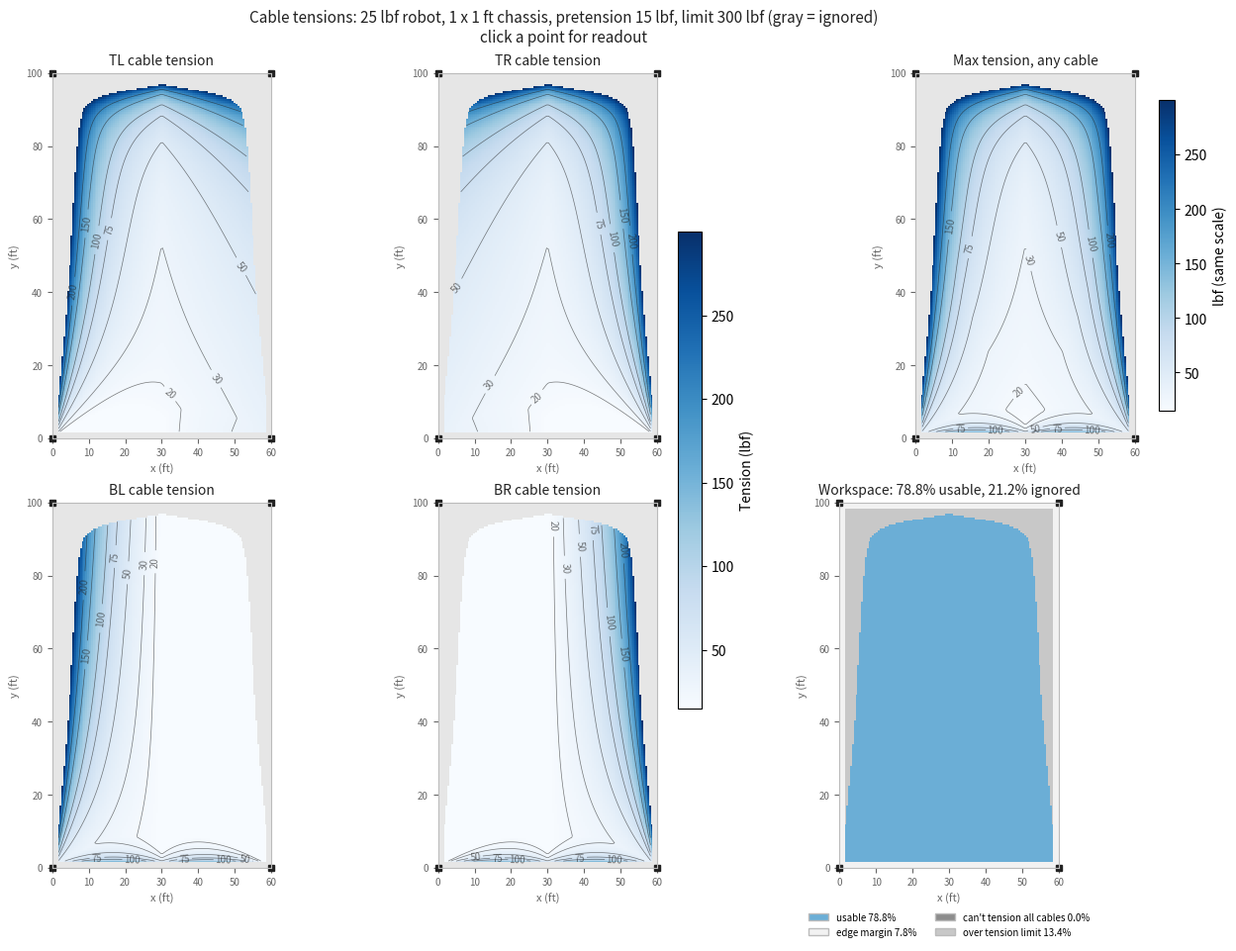
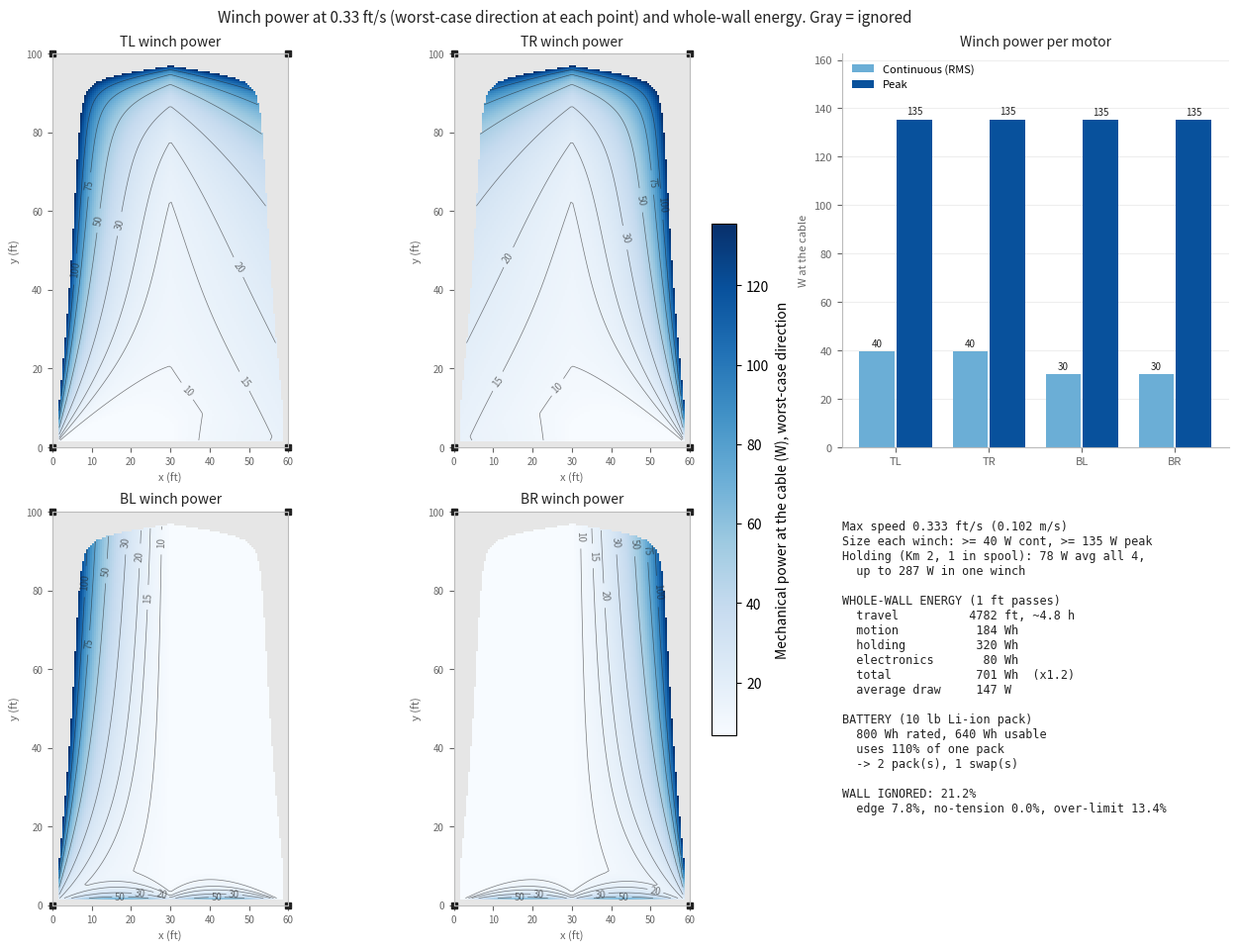

Recreate these plots in Python, in order.
r"""
4-winch wall robot (skycam-style), corner attachment: cable force, power and energy simulator.

Geometry (flat wall, units: ft and lbf unless noted)
------------------------------------------------------
    TL (0,H) o-------------------------o TR (W,H)
             |  \                   /  |
             |    \  +---------+  /    |        y up, x right,
             |      \| robot   |/      |        z out of the wall
             |      /|         |\      |
             |    /  +---------+  \    |
             |  /                   \  |
    BL (0,0) o-------------------------o BR (W,0)

Each cable runs from an anchor (at or beyond a wall corner) to the matching
corner of the robot chassis. The robot is held level (theta = 0). Fairleads
sit `standoff` out from the wall, so cables pull slightly into it.

Solver: "fix the slackest cable at pretension, solve for the other three"
---------------------------------------------------------------------------
Balance has 3 equations (x force, y force, in-plane moment) and 4 tensions:

    A T = w,   A is 3x4,   w = [0, load, cable-weight moment]

Every solution is   T = T0 + lam * n
    T0   any balancing solution (least-norm here)
    n    the null vector of A: tension pattern that pulls the cables against
         each other without moving the robot. Closed form (cofactors):
             n_i = (-1)^i det(A with column i removed)
    lam  the one free knob (overall tightness)

If all n_i > 0, the smallest lam that keeps every cable at its floor is

    lam = max_i (T_floor_i - T0_i) / n_i

which puts exactly one cable (the slackest) at its floor -- identical to
"fix that cable, solve the 3x3 for the others", without guessing which one.
Floor = max(pretension, sag limit for that cable).

A position is IGNORED (not usable) when:
    edge margin     the chassis can't get that close to the wall edge
    can't tension   some n_i <= 0: tightening one cable loosens another
    over limit      even the minimum-tension solution exceeds --tmax

Power (motor-independent; torque comes later from power + gearing)
------------------------------------------------------------------
With the robot moving at velocity v, cable i reels in at speed u_i . v, so the
mechanical power that winch must deliver is  P_i = T_i * (u_i . v).
Worst case, any direction: P_i = T_i * V (moving straight at its anchor).
"Continuous" = RMS over the usable wall (equal time everywhere); "peak" = max.
Motion is slow, so forces are quasi-static (acceleration ignored).

Energy for the whole wall
-------------------------
The robot covers the usable wall in vertical up/down passes spaced --swath apart
at max speed (a lawnmower pattern). At every step, battery power is

    sum over winches reeling in of  P_i / drive_eff
  + sum over ALL 4 winches of     (tau_i / Km)^2      (holding power)
  + hotel power

Holding power is the motor winding (I^2 R) loss just to hold torque
tau_i = T_i x spool radius; it is paid whether or not the robot moves, and
dominates at slow speed. Km is the actuator's motor constant at its output
(motor Km x gear ratio). Winches paying out return nothing (no
regeneration credit, conservative). A contingency factor covers acceleration,
friction, pauses and repositioning. Battery: 10 lb off-the-shelf Li-ion
(e-bike class, ~48 V 17 Ah, ~800 Wh, use 80%).

Usage
-----
    python wall_winch_sim.py                       # defaults, saves 2 PNGs, shows plots
    python wall_winch_sim.py --no-show             # just save the PNGs
    python wall_winch_sim.py --point 30 50         # one location
    python wall_winch_sim.py --speed 0.5 --swath 0.5
    python wall_winch_sim.py --anchor-top 10 --anchor-side 5 --chassis 1.5 0.5
"""

from __future__ import annotations

import argparse
import math
import os
import warnings
from dataclasses import dataclass

import numpy as np

warnings.filterwarnings("ignore", message="All-NaN slice encountered")

CABLES = ("TL", "TR", "BL", "BR")
CORNER_SIGN = np.array([[-1, 1], [1, 1], [-1, -1], [1, -1]], dtype=float)
FTLBF_S_TO_W = 1.35582
LBF_TO_N = 4.44822
IN_TO_M = 0.0254

CABLE_PRESETS = {           # linear weight of 1/8" cables, lb/ft
    "dyneema": 0.004,       # 3 mm 12-strand UHMWPE (e.g. AmSteel-Blue)
    "steel": 0.029,         # 7x19 galvanized wire rope
    "none": 0.0,
}

# Workspace status codes
USABLE, MARGIN, NO_TENSION, OVER_LIMIT = 0, 1, 2, 3
STATUS_NAMES = {USABLE: "usable", MARGIN: "edge margin",
                NO_TENSION: "can't tension all cables", OVER_LIMIT: "over tension limit"}


@dataclass
class Config:
    wall_width: float = 60.0      # ft
    wall_height: float = 100.0    # ft
    weight: float = 25.0          # lbf, as built with all cable on the spools
    chassis_w: float = 1.0        # ft, horizontal spacing of corner fairleads
    chassis_h: float = 1.0        # ft, vertical spacing of corner fairleads
    t_pre: float = 15.0           # lbf, pretension: the slackest cable sits here
    t_max: float = 300.0          # lbf, cable tension limit
    cable_w: float = CABLE_PRESETS["dyneema"]
    sag_ratio: float = 0.01       # max mid-span sag / length (raises the floor)
    standoff: float = 0.25        # ft, fairlead distance out from the wall face
    margin: float = 1.0           # ft, min gap between chassis edge and wall edge
    resolution: float = 0.5       # ft, grid spacing
    speed: float = 100.0 / 300.0  # ft/s, max robot speed: 8 stories (~100 ft) in 5 min
    # Anchor placement relative to the wall corners (0 = exactly at the corners)
    anchor_side: float = 0.0      # ft, all anchors moved outward past the side edges
    anchor_top: float = 0.0       # ft, top anchors raised above the top edge (roof davit/mast)
    anchor_bottom: float = 0.0    # ft, bottom anchors lowered below the bottom edge
    # Energy / battery estimate
    swath: float = 1.0            # ft, spacing between vertical coverage passes
    drive_eff: float = 0.85       # driver x gearbox efficiency (motor winding loss is computed
                                  # separately as holding power below)
    # Holding power: winding (I^2 R) loss just to hold torque, P = (tau / Km)^2, every winch
    km: float = 2.0               # N*m/sqrt(W) at the actuator OUTPUT (= motor Km x gear ratio);
                                  # ~2 is an estimate for an AK80-9-class actuator, check datasheet
    spool_radius_in: float = 1.0  # in, spool radius (turns tension into holding torque)
    hotel_w: float = 20.0         # W, always-on electronics: controller, drivers idle, sensors, radio
    contingency: float = 1.2      # x energy, for accel, friction, pauses, repositioning
    battery_wh: float = 800.0     # Wh, 10 lb (4.5 kg) Li-ion e-bike pack (~48 V 17 Ah)
    battery_usable: float = 0.8   # fraction of rated capacity actually used

    @property
    def anchors(self) -> np.ndarray:
        W, H = self.wall_width, self.wall_height
        s, t, b = self.anchor_side, self.anchor_top, self.anchor_bottom
        return np.array([[-s, H + t, 0], [W + s, H + t, 0],
                         [-s, -b, 0], [W + s, -b, 0]], dtype=float)


# --------------------------------------------------------------------------
# Solver
# --------------------------------------------------------------------------

def solve_tensions(cfg: Config, x, y):
    """Tensions and winch power at robot-center positions (x, y), any array shape."""
    shape = np.shape(x)
    x = np.asarray(x, float).ravel()
    y = np.asarray(y, float).ravel()
    n_pts = x.size
    w = cfg.cable_w

    # Geometry: corner fairleads and straight cable chords
    offs = CORNER_SIGN * np.array([cfg.chassis_w / 2, cfg.chassis_h / 2])   # b_i
    p = np.empty((n_pts, 4, 3))
    p[..., 0] = x[:, None] + offs[:, 0]
    p[..., 1] = y[:, None] + offs[:, 1]
    p[..., 2] = cfg.standoff
    vec = cfg.anchors[None] - p
    L = np.linalg.norm(vec, axis=-1)
    u = vec / L[..., None]
    u_xy = np.hypot(u[..., 0], u[..., 1])
    cos_th = np.abs(u[..., 0]) / np.maximum(u_xy, 1e-12)

    # Load: as-built weight, minus deployed cable, plus half of each span
    load = cfg.weight - w * L.sum(axis=1) / 2
    moment = (offs[None, :, 0] * w * L / 2).sum(axis=1)   # half-span weights at corners

    # A T = rhs  (x force, y force, moment about robot center)
    A = np.stack([u[..., 0], u[..., 1],
                  offs[None, :, 0] * u[..., 1] - offs[None, :, 1] * u[..., 0]], axis=1)
    rhs = np.stack([np.zeros(n_pts), load, moment], axis=1)

    # Null vector by cofactors: n_i = (-1)^i det(A without column i)
    cols = [[1, 2, 3], [0, 2, 3], [0, 1, 3], [0, 1, 2]]
    null = np.stack([(-1) ** i * np.linalg.det(A[:, :, c]) for i, c in enumerate(cols)], axis=1)
    null *= np.sign(null.sum(axis=1, keepdims=True) + 1e-300)
    null_norm = np.linalg.norm(null, axis=1, keepdims=True)
    tensionable = (null > 1e-9 * null_norm).all(axis=1) & (null_norm[:, 0] > 1e-12)

    # Least-norm balancing solution T0 = A^T (A A^T)^-1 rhs
    AAt = A @ A.transpose(0, 2, 1) + 1e-12 * np.eye(3)
    T0 = np.einsum("nji,nj->ni", A, np.linalg.solve(AAt, rhs[..., None])[..., 0])

    # Per-cable floor and the knob
    t_sag = w * L * cos_th / (8 * cfg.sag_ratio) if cfg.sag_ratio > 0 else np.zeros_like(L)
    floor = np.maximum(cfg.t_pre, t_sag)
    with np.errstate(divide="ignore", invalid="ignore"):
        ratios = (floor - T0) / null
        lam = ratios.max(axis=1)
        slack = ratios.argmax(axis=1)                 # which cable sits at its floor
        T = T0 + lam[:, None] * null

    # Status
    half_w, half_h = cfg.chassis_w / 2, cfg.chassis_h / 2
    in_margin = ((x - half_w < cfg.margin) | (x + half_w > cfg.wall_width - cfg.margin) |
                 (y - half_h < cfg.margin) | (y + half_h > cfg.wall_height - cfg.margin))
    status = np.full(n_pts, USABLE)
    status[~tensionable] = NO_TENSION
    status[tensionable & (T.max(axis=1) > cfg.t_max)] = OVER_LIMIT
    status[in_margin] = MARGIN

    usable = status == USABLE
    T[~usable] = np.nan
    N = np.where(usable, (T * -u[..., 2]).sum(axis=1), np.nan)
    p_worst = T * cfg.speed * u_xy * FTLBF_S_TO_W     # W, worst-case direction
    tau = T * LBF_TO_N * cfg.spool_radius_in * IN_TO_M  # N*m at the actuator output
    p_hold = (tau / cfg.km) ** 2                      # W, winding loss just to hold it

    def R(a, *extra):
        return a.reshape(*shape, *extra)

    return {"T": R(T, 4), "power": R(p_worst, 4), "hold": R(p_hold, 4),
            "ux": R(u[..., 0], 4), "uy": R(u[..., 1], 4),
            "N": R(N), "length": R(L, 4), "floor": R(floor, 4), "slack": R(slack),
            "load": R(load), "status": R(status), "usable": R(usable)}


# --------------------------------------------------------------------------
# Energy for covering the whole usable wall
# --------------------------------------------------------------------------

def coverage_energy(cfg: Config, xs, ys, res):
    """Lawnmower coverage of the usable wall: vertical passes `swath` apart."""
    T, ux, uy, ok, H = res["T"], res["ux"], res["uy"], res["usable"], res["hold"]
    V, r = cfg.speed, cfg.resolution
    k = FTLBF_S_TO_W / cfg.drive_eff                 # mech ft*lbf/s -> battery W
    step = max(1, int(round(cfg.swath / r)))
    dt_cell = r / V

    e_motion = 0.0      # J drawn by motoring winches
    e_hold = 0.0        # J of winding loss holding tension, all 4 winches
    t_total = 0.0       # s
    path = 0.0          # ft
    passes = 0
    for j in range(0, len(xs), step):
        rows = np.flatnonzero(ok[:, j])
        if rows.size == 0:
            continue
        up = passes % 2 == 0
        sgn = 1.0 if up else -1.0
        # Vertical pass: reel-in rate of cable i = u_iy * v_y
        P = T[rows, j, :] * V * uy[rows, j, :] * sgn
        e_motion += np.clip(P, 0, None).sum() * k * dt_cell
        e_hold += H[rows, j, :].sum() * dt_cell
        t_total += rows.size * dt_cell
        path += rows.size * r
        # Sideways shift to the next pass, at the end of this one
        end = rows[-1] if up else rows[0]
        shift = step * r
        Ps = T[end, j, :] * V * ux[end, j, :]
        e_motion += np.clip(Ps, 0, None).sum() * k * (shift / V)
        e_hold += H[end, j, :].sum() * (shift / V)
        t_total += shift / V
        path += shift
        passes += 1

    e_hotel = cfg.hotel_w * t_total
    e_total = (e_motion + e_hold + e_hotel) * cfg.contingency
    usable_wh = cfg.battery_wh * cfg.battery_usable
    total_wh = e_total / 3600
    packs = max(1, math.ceil(total_wh / usable_wh)) if total_wh > 0 else 0
    return {"time_h": t_total * cfg.contingency / 3600, "path_ft": path, "passes": passes,
            "motion_wh": e_motion / 3600, "hold_wh": e_hold / 3600,
            "hotel_wh": e_hotel / 3600, "total_wh": total_wh,
            "avg_w": total_wh / max(t_total * cfg.contingency / 3600, 1e-9),
            "usable_wh": usable_wh, "packs": packs, "swaps": max(0, packs - 1),
            "battery_frac": total_wh / usable_wh}


# --------------------------------------------------------------------------
# Reporting
# --------------------------------------------------------------------------

def make_grid(cfg: Config):
    """Cell-centered grid over the whole wall, so point counts = area fractions."""
    r = cfg.resolution
    xs = np.arange(r / 2, cfg.wall_width, r)
    ys = np.arange(r / 2, cfg.wall_height, r)
    X, Y = np.meshgrid(xs, ys)
    return xs, ys, X, Y


def wall_usage(res):
    st = res["status"]
    return {k: float((st == k).mean()) for k in STATUS_NAMES}


def _rms_peak(a, ok):
    a = a.reshape(-1, 4)[ok.ravel()]
    if a.size == 0:
        return None
    return {"rms": np.sqrt((a ** 2).mean(axis=0)), "peak": np.abs(a).max(axis=0)}


def stats(res):
    t = _rms_peak(res["T"], res["usable"])
    if t is None:
        return None
    h = res["hold"].reshape(-1, 4)[res["usable"].ravel()]
    return {"T": t, "P": _rms_peak(res["power"], res["usable"]),
            "H": {"mean": h.mean(axis=0), "peak": h.max(axis=0)}}


def describe_point(cfg: Config, x: float, y: float) -> str:
    r = solve_tensions(cfg, np.array([x]), np.array([y]))
    head = f"Robot center at ({x:.1f}, {y:.1f}) ft, carrying {r['load'][0]:.2f} lbf"
    st = int(r["status"][0])
    if st != USABLE:
        return f"{head}\n  IGNORED: {STATUS_NAMES[st]}"
    lines = [f"{c}: T={t:6.1f} lbf  worst-case motion power={pw:5.1f} W  holding={ph:5.1f} W"
             + ("   <- slackest (at floor)" if i == r["slack"][0] else "")
             for i, (c, t, pw, ph) in enumerate(zip(CABLES, r["T"][0], r["power"][0],
                                                     r["hold"][0]))]
    lines.append(f"Holding power, all 4 winches: {r['hold'][0].sum():.1f} W")
    return (head + f", speed {cfg.speed:.2f} ft/s\n  " + "\n  ".join(lines)
            + f"\n  Wall normal force N = {r['N'][0]:.2f} lbf")


def summarize(cfg: Config, res, en):
    use = wall_usage(res)
    s = stats(res)
    print("=" * 74)
    print(f"Wall {cfg.wall_width:g} x {cfg.wall_height:g} ft | robot {cfg.weight:g} lbf | "
          f"chassis {cfg.chassis_w:g} x {cfg.chassis_h:g} ft | cable {cfg.cable_w:g} lb/ft")
    print(f"Pretension {cfg.t_pre:g} lbf | limit {cfg.t_max:g} lbf | speed {cfg.speed:.3f} ft/s "
          f"({cfg.speed * 0.3048:.3f} m/s) | edge margin {cfg.margin:g} ft")
    if cfg.anchor_side or cfg.anchor_top or cfg.anchor_bottom:
        print(f"Anchors: +{cfg.anchor_side:g} ft sides, +{cfg.anchor_top:g} ft top, "
              f"-{cfg.anchor_bottom:g} ft bottom")
    print("-" * 74)
    print("Wall usage:")
    for k, name in STATUS_NAMES.items():
        print(f"  {name:26s} {use[k]:6.1%}" + ("" if k == USABLE else "  (ignored)"))
    print(f"  {'total ignored':26s} {1 - use[USABLE]:6.1%}")
    if s is None:
        print("No usable positions.")
        print("=" * 74)
        return
    print("-" * 74)
    print("Per winch over the usable wall (continuous = RMS, power = worst-case direction):")
    print(f"  {'winch':6s}{'T cont':>9s}{'T peak':>9s}{'P cont':>9s}{'P peak':>9s}")
    print(f"  {'':6s}{'lbf':>9s}{'lbf':>9s}{'W':>9s}{'W':>9s}")
    for i, c in enumerate(CABLES):
        print(f"  {c:6s}{s['T']['rms'][i]:9.1f}{s['T']['peak'][i]:9.1f}"
              f"{s['P']['rms'][i]:9.1f}{s['P']['peak'][i]:9.1f}")
    print(f"  Size each winch for >= {s['P']['rms'].max():.0f} W continuous, "
          f">= {s['P']['peak'].max():.0f} W peak (mechanical, at the cable)")
    print(f"Holding power (winding loss, Km {cfg.km:g} N*m/sqrt(W), "
          f"{cfg.spool_radius_in:g} in spool):")
    for i, c in enumerate(CABLES):
        print(f"  {c:6s} average {s['H']['mean'][i]:6.1f} W   peak {s['H']['peak'][i]:6.1f} W")
    print(f"  All 4 winches: average {s['H']['mean'].sum():.0f} W just to hold tension")
    print("-" * 74)
    print(f"Whole-wall coverage: {en['passes']} vertical passes, {cfg.swath:g} ft apart, "
          f"{en['path_ft']:.0f} ft of travel, ~{en['time_h']:.1f} h")
    print(f"  Winch motion   {en['motion_wh']:7.0f} Wh  (motoring winches / {cfg.drive_eff:.0%} "
          f"efficiency, no regen)")
    print(f"  Winch holding  {en['hold_wh']:7.0f} Wh  (winding loss holding tension, all 4)")
    print(f"  Electronics    {en['hotel_wh']:7.0f} Wh  ({cfg.hotel_w:g} W always on)")
    print(f"  Total          {en['total_wh']:7.0f} Wh  (x{cfg.contingency:g} contingency), "
          f"average {en['avg_w']:.0f} W from the battery")
    print(f"  Battery: {cfg.battery_wh:g} Wh 10 lb Li-ion pack, {en['usable_wh']:.0f} Wh usable -> "
          f"{en['battery_frac']:.0%} of one pack -> {en['packs']} pack(s), "
          f"{en['swaps']} swap(s)")
    print("=" * 74)


# --------------------------------------------------------------------------
# Plots
# --------------------------------------------------------------------------

INK, MUTED, GRID = "#222222", "#666666", "#bbbbbb"
IGNORED_GRAY = "#e6e6e6"


def _extent(cfg, xs, ys):
    h = cfg.resolution / 2
    return (xs[0] - h, xs[-1] + h, ys[0] - h, ys[-1] + h)


def _style_wall_axes(ax, cfg):
    ax.set_xlim(0, cfg.wall_width)
    ax.set_ylim(0, cfg.wall_height)
    ax.set_xlabel("x (ft)", fontsize=8, color=MUTED)
    ax.set_ylabel("y (ft)", fontsize=8, color=MUTED)
    ax.tick_params(labelsize=7, colors=MUTED)
    for s in ax.spines.values():
        s.set_color(GRID)
    ax.plot(cfg.anchors[:, 0], cfg.anchors[:, 1], "s", color=INK, ms=5, clip_on=False)


def _heat(ax, X, Y, data, extent, cmap, norm, levels, title):
    im = ax.imshow(data, origin="lower", extent=extent, cmap=cmap, norm=norm,
                   aspect="equal", interpolation="nearest")
    if levels and np.isfinite(data).sum() > 4:
        cs = ax.contour(X, Y, data, levels=levels, colors=INK, linewidths=0.5, alpha=0.6)
        ax.clabel(cs, fmt="%g", fontsize=7)
    ax.set_title(title, fontsize=10, color=INK)
    return im


def _norm_and_levels(vmin, vmax, candidates):
    from matplotlib.colors import LogNorm, Normalize
    if vmax / max(vmin, 1e-9) > 20:
        norm = LogNorm(vmin=max(vmin, 1e-3), vmax=vmax)
    else:
        norm = Normalize(vmin=vmin, vmax=vmax)
    return norm, [l for l in candidates if vmin < l < vmax]


def _style_plain_axes(ax):
    ax.tick_params(labelsize=8, colors=MUTED)
    ax.grid(axis="y", color="#eeeeee", lw=0.8)
    ax.set_axisbelow(True)
    for side in ("top", "right"):
        ax.spines[side].set_visible(False)
    for side in ("left", "bottom"):
        ax.spines[side].set_color(GRID)


def plot_tensions(cfg, xs, ys, X, Y, res):
    import matplotlib.pyplot as plt
    from matplotlib.colors import ListedColormap, BoundaryNorm
    from matplotlib.patches import Patch

    T = res["T"]
    extent = _extent(cfg, xs, ys)
    cmap = plt.get_cmap("Blues").copy()
    cmap.set_bad(IGNORED_GRAY)
    usable = res["usable"].any()
    vmin = np.nanmin(T) if usable else 1
    vmax = np.nanmax(T) if usable else 2
    norm, levels = _norm_and_levels(vmin, vmax, (20, 30, 50, 75, 100, 150, 200, 300, 500, 1000))

    fig, axes = plt.subplots(2, 3, figsize=(13.5, 9.5), constrained_layout=True)
    cable_axes = [axes[0, 0], axes[0, 1], axes[1, 0], axes[1, 1]]
    for i, (ax, c) in enumerate(zip(cable_axes, CABLES)):
        im = _heat(ax, X, Y, T[..., i], extent, cmap, norm, levels, f"{c} cable tension")
    fig.colorbar(im, ax=axes[:, :2], label="Tension (lbf)", shrink=0.6, pad=0.02)

    Tmax = np.nanmax(T, axis=-1)
    imM = _heat(axes[0, 2], X, Y, Tmax, extent, cmap, norm, levels, "Max tension, any cable")
    fig.colorbar(imM, ax=axes[0, 2], label="lbf (same scale)", shrink=0.85)

    # Workspace map: usable in blue, ignored categories in grays
    use = wall_usage(res)
    colors = ["#6baed6", "#f2f2f2", "#8c8c8c", "#c8c8c8"]
    axW = axes[1, 2]
    axW.imshow(res["status"], origin="lower", extent=extent, aspect="equal",
               interpolation="nearest", cmap=ListedColormap(colors),
               norm=BoundaryNorm(np.arange(-0.5, 4.5), 4))
    axW.set_title(f"Workspace: {use[USABLE]:.1%} usable, {1 - use[USABLE]:.1%} ignored",
                  fontsize=10, color=INK)
    handles = [Patch(facecolor=colors[k], edgecolor=GRID, label=f"{STATUS_NAMES[k]} {use[k]:.1%}")
               for k in STATUS_NAMES]
    axW.legend(handles=handles, loc="upper center", bbox_to_anchor=(0.5, -0.1),
               fontsize=7, frameon=False, ncol=2)

    for ax in axes.flat:
        _style_wall_axes(ax, cfg)

    title = (f"Cable tensions: {cfg.weight:g} lbf robot, {cfg.chassis_w:g} x {cfg.chassis_h:g} ft "
             f"chassis, pretension {cfg.t_pre:g} lbf, limit {cfg.t_max:g} lbf (gray = ignored)")
    fig.suptitle(title + "\nclick a point for readout", fontsize=11, color=INK)

    marker = {"artists": []}

    def on_click(event):
        if event.inaxes is None or event.xdata is None:
            return
        px, py = event.xdata, event.ydata
        print(describe_point(cfg, px, py))
        for a in marker["artists"]:
            a.remove()
        marker["artists"] = []
        for ax in axes.flat:
            for a in cfg.anchors:
                marker["artists"].append(ax.plot([px, a[0]], [py, a[1]], color="#c0392b",
                                                 lw=0.6, alpha=0.6)[0])
            marker["artists"].append(ax.plot(px, py, "o", ms=7, mfc="none",
                                             mec="#c0392b", mew=1.5)[0])
        r = solve_tensions(cfg, np.array([px]), np.array([py]))
        if r["usable"][0]:
            txt = "   ".join(f"{c} {t:.1f}" for c, t in zip(CABLES, r["T"][0])) + "  lbf"
        else:
            txt = "ignored: " + STATUS_NAMES[int(r["status"][0])]
        fig.suptitle(f"({px:.1f}, {py:.1f}) ft   {txt}\nclick a point for readout",
                     fontsize=11, color=INK)
        fig.canvas.draw_idle()

    fig.canvas.mpl_connect("button_press_event", on_click)
    return fig


def plot_power(cfg, xs, ys, X, Y, res, en):
    import matplotlib.pyplot as plt

    P = res["power"]
    s = stats(res)
    use = wall_usage(res)
    extent = _extent(cfg, xs, ys)
    cmap = plt.get_cmap("Blues").copy()
    cmap.set_bad(IGNORED_GRAY)
    usable = res["usable"].any()
    vmin = np.nanmin(P) if usable else 1
    vmax = np.nanmax(P) if usable else 2
    norm, levels = _norm_and_levels(vmin, vmax, (10, 15, 20, 30, 50, 75, 100, 150, 200, 300, 500))

    fig, axes = plt.subplots(2, 3, figsize=(13.5, 9.5), constrained_layout=True)
    cable_axes = [axes[0, 0], axes[0, 1], axes[1, 0], axes[1, 1]]
    for i, (ax, c) in enumerate(zip(cable_axes, CABLES)):
        im = _heat(ax, X, Y, P[..., i], extent, cmap, norm, levels, f"{c} winch power")
        _style_wall_axes(ax, cfg)
    fig.colorbar(im, ax=axes[:, :2], shrink=0.6, pad=0.02,
                 label="Mechanical power at the cable (W), worst-case direction")

    # Bars: continuous vs peak
    axB = axes[0, 2]
    if s is not None:
        xpos = np.arange(4)
        bw = 0.38
        b1 = axB.bar(xpos - bw / 2 - 0.01, s["P"]["rms"], bw, color="#6baed6",
                     label="Continuous (RMS)")
        b2 = axB.bar(xpos + bw / 2 + 0.01, s["P"]["peak"], bw, color="#08519c", label="Peak")
        for bars in (b1, b2):
            for b in bars:
                axB.annotate(f"{b.get_height():.0f}", (b.get_x() + b.get_width() / 2,
                             b.get_height()), ha="center", va="bottom", fontsize=7,
                             color=INK, xytext=(0, 2), textcoords="offset points")
        axB.set_xticks(xpos, CABLES)
        axB.set_ylabel("W at the cable", fontsize=8, color=MUTED)
        axB.legend(fontsize=8, frameon=False, loc="upper left")
        axB.set_ylim(0, s["P"]["peak"].max() * 1.2)
    axB.set_title("Winch power per motor", fontsize=10, color=INK)
    _style_plain_axes(axB)

    # Summary: power sizing, whole-wall energy, battery
    axT = axes[1, 2]
    axT.axis("off")
    lines = [f"Max speed {cfg.speed:.3f} ft/s ({cfg.speed * 0.3048:.3f} m/s)"]
    if s is not None:
        lines += [f"Size each winch: >= {s['P']['rms'].max():.0f} W cont, "
                  f">= {s['P']['peak'].max():.0f} W peak",
                  f"Holding (Km {cfg.km:g}, {cfg.spool_radius_in:g} in spool): "
                  f"{s['H']['mean'].sum():.0f} W avg all 4,",
                  f"  up to {s['H']['peak'].max():.0f} W in one winch", ""]
    lines += [f"WHOLE-WALL ENERGY ({cfg.swath:g} ft passes)",
              f"  travel       {en['path_ft']:>7.0f} ft, ~{en['time_h']:.1f} h",
              f"  motion       {en['motion_wh']:>7.0f} Wh",
              f"  holding      {en['hold_wh']:>7.0f} Wh",
              f"  electronics  {en['hotel_wh']:>7.0f} Wh",
              f"  total        {en['total_wh']:>7.0f} Wh  (x{cfg.contingency:g})",
              f"  average draw {en['avg_w']:>7.0f} W", "",
              "BATTERY (10 lb Li-ion pack)",
              f"  {cfg.battery_wh:g} Wh rated, {en['usable_wh']:.0f} Wh usable",
              f"  uses {en['battery_frac']:.0%} of one pack",
              f"  -> {en['packs']} pack(s), {en['swaps']} swap(s)", "",
              f"WALL IGNORED: {1 - use[USABLE]:.1%}",
              f"  edge {use[MARGIN]:.1%}, no-tension {use[NO_TENSION]:.1%}, "
              f"over-limit {use[OVER_LIMIT]:.1%}"]
    axT.text(0.0, 0.98, "\n".join(lines), va="top", ha="left", family="monospace",
             fontsize=8.5, color=INK, transform=axT.transAxes)

    fig.suptitle(f"Winch power at {cfg.speed:.2f} ft/s (worst-case direction at each point) "
                 f"and whole-wall energy. Gray = ignored", fontsize=11, color=INK)
    return fig


# --------------------------------------------------------------------------
# CLI
# --------------------------------------------------------------------------

def main():
    # All defaults come from Config, so edit them in ONE place: the Config class.
    d = Config()
    ap = argparse.ArgumentParser(description=__doc__,
                                 formatter_class=argparse.RawDescriptionHelpFormatter)
    ap.add_argument("--width", type=float, default=d.wall_width, help="wall width, ft")
    ap.add_argument("--height", type=float, default=d.wall_height, help="wall height, ft")
    ap.add_argument("--weight", type=float, default=d.weight,
                    help="robot weight with all cable spooled (and battery, if onboard), lbf")
    ap.add_argument("--chassis", type=float, nargs=2, metavar=("W", "H"),
                    default=(d.chassis_w, d.chassis_h), help="corner fairlead spacing, ft")
    ap.add_argument("--tpre", type=float, default=d.t_pre, help="pretension of slackest cable, lbf")
    ap.add_argument("--tmax", type=float, default=d.t_max, help="cable tension limit, lbf")
    ap.add_argument("--cable", default=None,
                    help=f"cable preset {list(CABLE_PRESETS)} or linear weight in lb/ft "
                         f"(default {d.cable_w:g} lb/ft)")
    ap.add_argument("--sag-ratio", type=float, default=d.sag_ratio,
                    help="max mid-span sag / cable length (0 disables)")
    ap.add_argument("--standoff", type=float, default=d.standoff, help="fairlead standoff, ft")
    ap.add_argument("--margin", type=float, default=d.margin,
                    help="min gap between chassis edge and wall edge, ft")
    ap.add_argument("--res", type=float, default=d.resolution, help="grid spacing, ft")
    ap.add_argument("--speed", type=float, default=d.speed, help="max robot speed, ft/s")
    ap.add_argument("--anchor-side", type=float, default=d.anchor_side,
                    help="move all anchors outward past the side edges, ft")
    ap.add_argument("--anchor-top", type=float, default=d.anchor_top,
                    help="raise top anchors above the top edge, ft")
    ap.add_argument("--anchor-bottom", type=float, default=d.anchor_bottom,
                    help="lower bottom anchors below the bottom edge, ft")
    ap.add_argument("--swath", type=float, default=d.swath,
                    help="spacing between vertical coverage passes, ft")
    ap.add_argument("--eff", type=float, default=d.drive_eff,
                    help="battery-to-cable drive efficiency (0-1)")
    ap.add_argument("--hotel", type=float, default=d.hotel_w,
                    help="always-on electronics power, W")
    ap.add_argument("--km", type=float, default=d.km,
                    help="actuator motor constant at the OUTPUT, N*m/sqrt(W)")
    ap.add_argument("--spool-radius", type=float, default=d.spool_radius_in,
                    help="spool radius, in")
    ap.add_argument("--battery-wh", type=float, default=d.battery_wh,
                    help="battery pack rated energy, Wh")
    ap.add_argument("--point", type=float, nargs=2, metavar=("X", "Y"),
                    help="only report one location")
    ap.add_argument("--outdir", default=".", help="folder for the saved plots / CSV")
    ap.add_argument("--csv", action="store_true", help="also write grid results to CSV")
    ap.add_argument("--no-show", action="store_true", help="save plots without opening windows")
    args = ap.parse_args()

    if args.chassis[0] <= 0 or args.chassis[1] <= 0:
        ap.error("--chassis W H must both be > 0 for corner attachment")
    if args.cable is None:
        cable_w = d.cable_w
    elif args.cable in CABLE_PRESETS:
        cable_w = CABLE_PRESETS[args.cable]
    else:
        cable_w = float(args.cable)
    cfg = Config(wall_width=args.width, wall_height=args.height, weight=args.weight,
                 chassis_w=args.chassis[0], chassis_h=args.chassis[1], t_pre=args.tpre,
                 t_max=args.tmax, cable_w=cable_w, sag_ratio=args.sag_ratio,
                 standoff=args.standoff, margin=args.margin, resolution=args.res,
                 speed=args.speed, anchor_side=args.anchor_side,
                 anchor_top=args.anchor_top, anchor_bottom=args.anchor_bottom,
                 swath=args.swath, drive_eff=args.eff, hotel_w=args.hotel,
                 km=args.km, spool_radius_in=args.spool_radius,
                 battery_wh=args.battery_wh)

    if args.point:
        print(describe_point(cfg, *args.point))
        return

    xs, ys, X, Y = make_grid(cfg)
    res = solve_tensions(cfg, X, Y)
    en = coverage_energy(cfg, xs, ys, res)
    summarize(cfg, res, en)

    os.makedirs(args.outdir, exist_ok=True)
    if args.csv:
        path = os.path.join(args.outdir, "wall_winch_grid.csv")
        data = np.column_stack([X.ravel(), Y.ravel(), res["T"].reshape(-1, 4),
                                res["power"].reshape(-1, 4), res["status"].ravel()])
        np.savetxt(path, data, delimiter=",", fmt="%.4f", comments="",
                   header="x_ft,y_ft,T_TL,T_TR,T_BL,T_BR,P_TL_W,P_TR_W,P_BL_W,P_BR_W,"
                          "status(0=usable,1=margin,2=no_tension,3=over_limit)")
        print(f"Wrote {path}")

    import matplotlib
    if args.no_show:
        matplotlib.use("Agg")
    import matplotlib.pyplot as plt

    fig_t = plot_tensions(cfg, xs, ys, X, Y, res)
    fig_p = plot_power(cfg, xs, ys, X, Y, res, en)
    for fig, name in ((fig_t, "tension_map.png"), (fig_p, "power_map.png")):
        path = os.path.join(args.outdir, name)
        fig.savefig(path, dpi=130)
        print(f"Saved {path}")
    if not args.no_show:
        plt.show()


if __name__ == "__main__":
    main()
